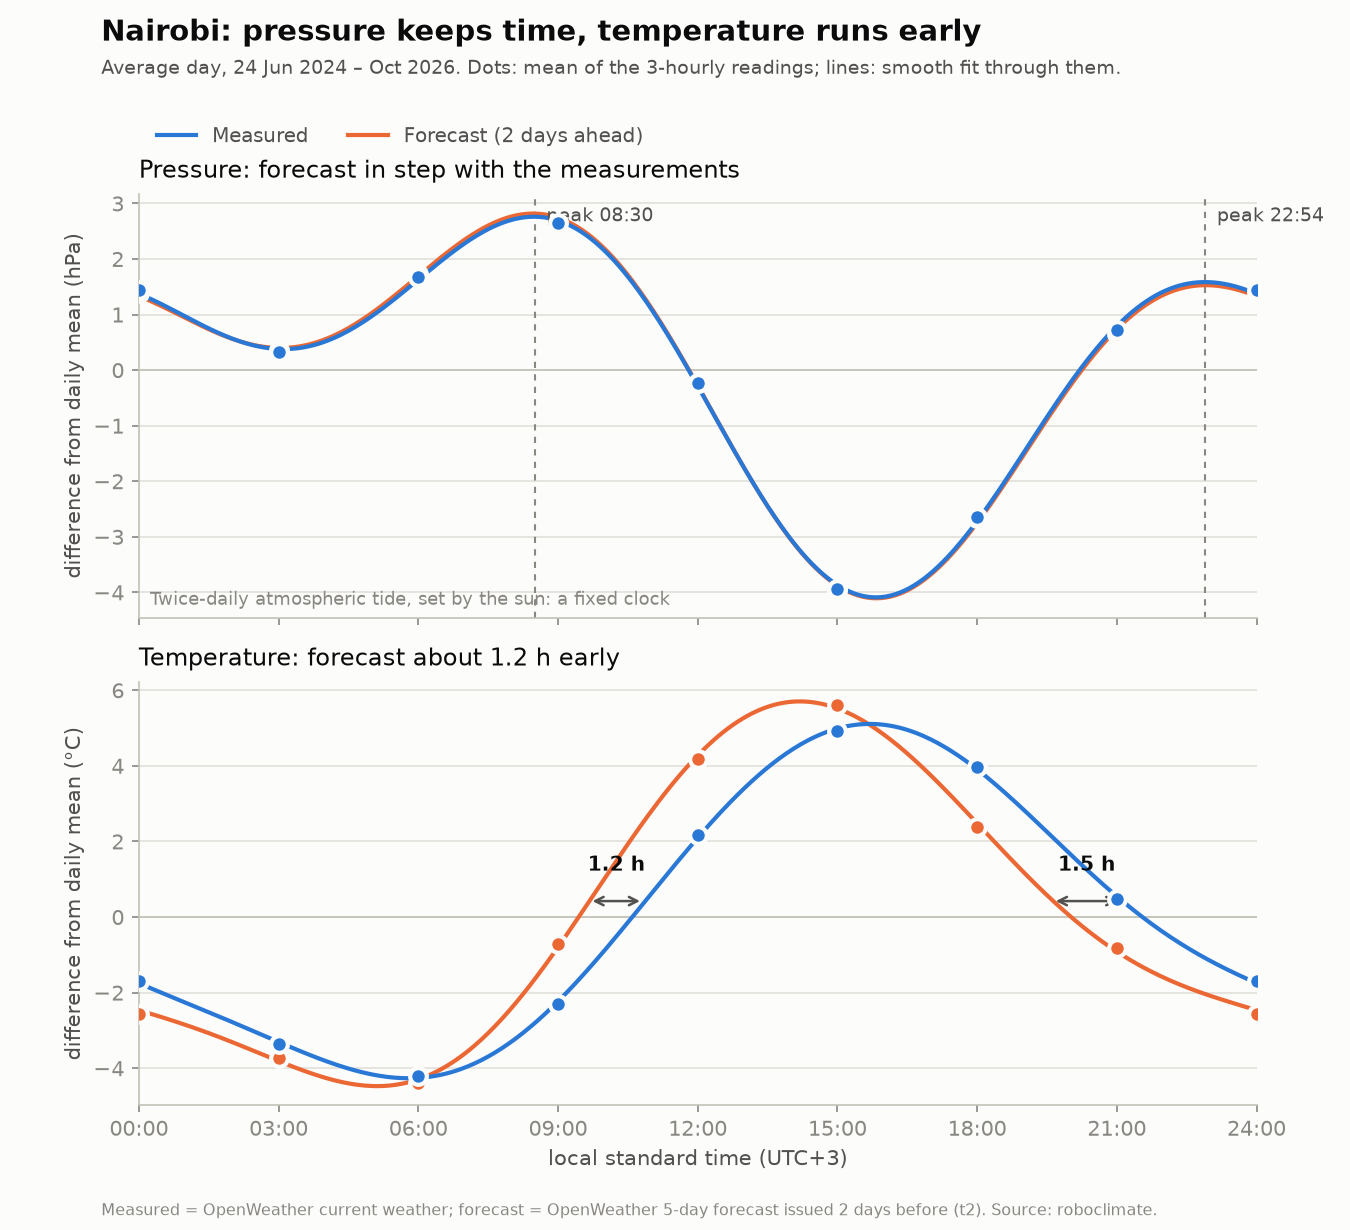

Source data for this figure (header and first rows):
variable, series, local_hour, difference_from_daily_mean
pressure, measured, 0, 1.447
pressure, measured, 3, 0.322
pressure, measured, 6, 1.677
pressure, measured, 9, 2.646
pressure, measured, 12, -0.232
pressure, measured, 15, -3.935
pressure, measured, 18, -2.640
pressure, measured, 21, 0.714
pressure, forecast, 0, 1.395
pressure, forecast, 3, 0.357
pressure, forecast, 6, 1.726
pressure, forecast, 9, 2.708
pressure, forecast, 12, -0.224
pressure, forecast, 15, -3.951
pressure, forecast, 18, -2.666
pressure, forecast, 21, 0.655
temp, measured, 0, -1.684
temp, measured, 3, -3.370
temp, measured, 6, -4.192
temp, measured, 9, -2.295
temp, measured, 12, 2.161
temp, measured, 15, 4.926
temp, measured, 18, 3.971
temp, measured, 21, 0.483
temp, forecast, 0, -2.557
temp, forecast, 3, -3.717
temp, forecast, 6, -4.386
temp, forecast, 9, -0.703
temp, forecast, 12, 4.185
temp, forecast, 15, 5.612
temp, forecast, 18, 2.388
temp, forecast, 21, -0.822
